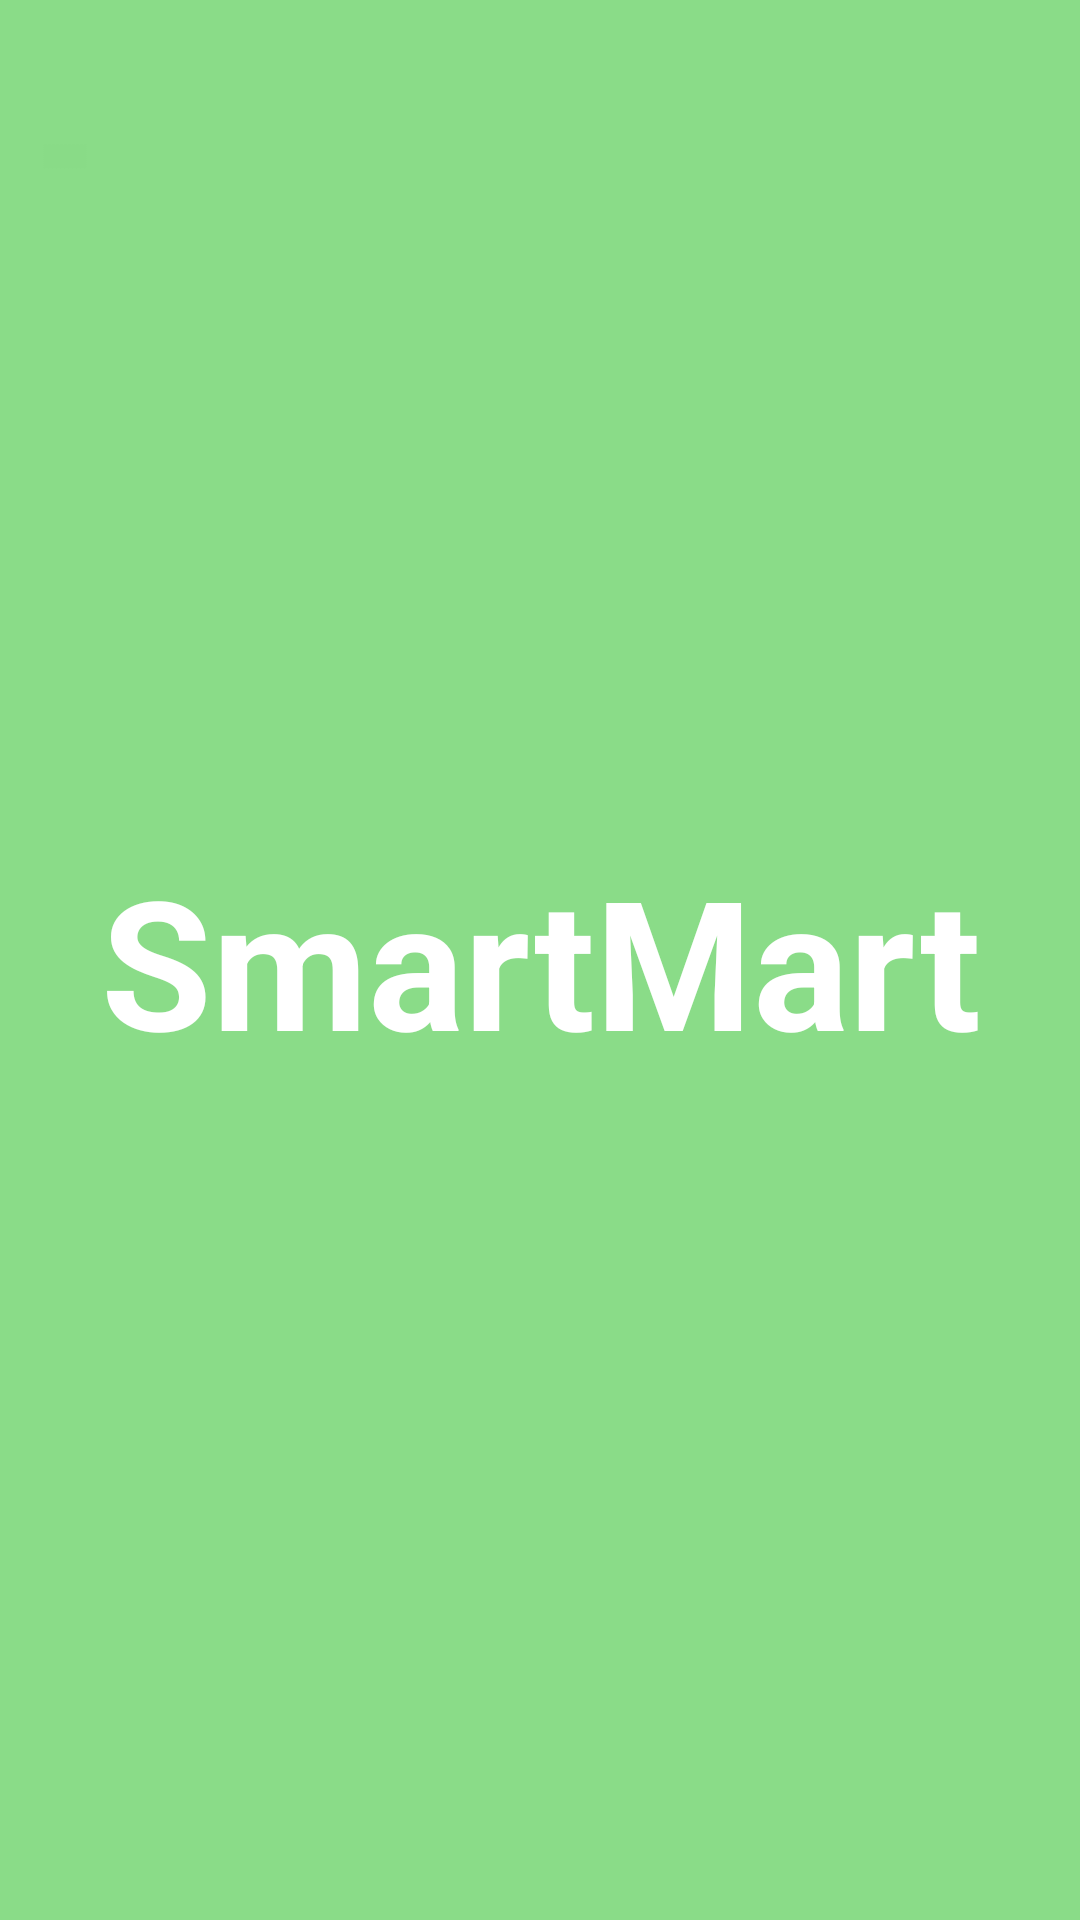

Write the Android layout XML for this screen, with the resource values it uses.
<!-- AndroidManifest.xml: activity theme AppTheme.NoActionBar -->
<!-- res/layout/activity_splash.xml -->
<?xml version="1.0" encoding="utf-8"?>
<LinearLayout xmlns:android="http://schemas.android.com/apk/res/android"
    xmlns:tools="http://schemas.android.com/tools"
    android:layout_width="match_parent"
    android:layout_height="match_parent"
    android:background="@drawable/smbackground"
    android:gravity="center"
    tools:context=".activities.SplashActivity">

    <TextView
        android:id="@+id/tv_app_name"
        android:layout_width="wrap_content"
        android:layout_height="wrap_content"
        android:gravity="center"
        android:text="@string/app_name"
        android:textColor="@android:color/white"
        android:textSize="60sp"
        android:textStyle="bold" />

</LinearLayout>
<!-- resources referenced by this layout -->
<resources>
  <!-- drawable smbackground: jpeg bitmap (drawable-v24, 12437 bytes) -->
  <string name="app_name">SmartMart</string>
  <style name="AppTheme.NoActionBar" parent="Theme.MaterialComponents.DayNight.NoActionBar">
          <item name="windowActionBar">false</item>
          <item name="windowNoTitle">true</item>
      </style>
</resources>
